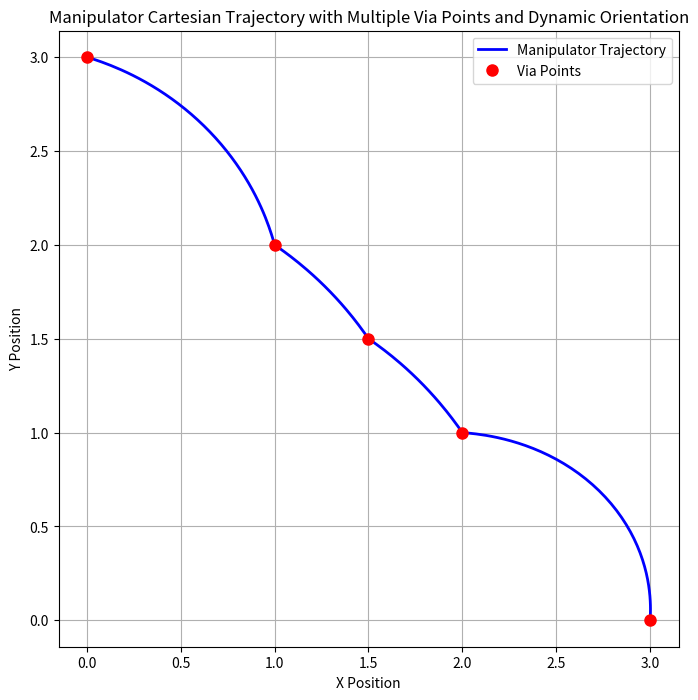

Here is the Python script that generated this plot:
import numpy as np
import matplotlib.pyplot as plt

# Robot Link Lengths
L1 = 0.675 * 2  # Length of Link 1
L2 = 0.675 * 2  # Length of Link 2
L3 = 0.467  # Length of Link 3

def inverse_kinematics_with_orientation(x, y, phi):
    """
    Calculate the joint angles q1, q2, q3 given a target position (x, y)
    and orientation phi for the end-effector.
    """
    # Calculate the wrist center position
    x_wrist = x - L3 * np.cos(phi)
    y_wrist = y - L3 * np.sin(phi)

    # Calculate the distance to the wrist center
    D = (x_wrist**2 + y_wrist**2 - L1**2 - L2**2) / (2 * L1 * L2)

    if abs(D) > 1:
        raise ValueError("Target is outside of the reachable workspace.")

    # Compute q2 (elbow angle)
    q2 = np.arctan2(np.sqrt(1 - D**2), D)  # Elbow-up solution

    # Compute q1 (shoulder angle)
    q1 = np.arctan2(y_wrist, x_wrist) - np.arctan2(L2 * np.sin(q2), L1 + L2 * np.cos(q2))

    # Compute q3 (end-effector orientation relative to the base frame)
    q3 = phi - q1 - q2

    return q1, q2, q3

def cubic_polynomial(q0, qf, v0, vf, t0, tf, t):
    """
    Generate a cubic polynomial trajectory for a single joint.
    """
    M = np.array([[1, t0, t0**2, t0**3],
                  [0, 1, 2*t0, 3*t0**2],
                  [1, tf, tf**2, tf**3],
                  [0, 1, 2*tf, 3*tf**2]])
    
    b = np.array([q0, v0, qf, vf])
    a = np.linalg.solve(M, b)
    return a[0] + a[1]*t + a[2]*t**2 + a[3]*t**3

def forward_kinematics(q1, q2, q3):
    """
    Calculate the (x, y) position of the end-effector based on the joint angles.
    """
    x = (L1 * np.cos(q1) +
         L2 * np.cos(q1 + q2) +
         L3 * np.cos(q1 + q2 + q3))
    y = (L1 * np.sin(q1) +
         L2 * np.sin(q1 + q2) +
         L3 * np.sin(q1 + q2 + q3))
    return x, y

def plot_via_points_trajectory(via_points_cartesian, time_intervals):
    """
    Plot the Cartesian space trajectory of the manipulator as it moves through multiple via points.
    """
    cartesian_trajectory = []

    # Convert Cartesian via points to joint angles using inverse kinematics
    via_points = []
    for point in via_points_cartesian:
        x, y, phi = point[0], point[1], point[2]  # Use phi for each via point
        try:
            q1, q2, q3 = inverse_kinematics_with_orientation(x, y, phi)
            via_points.append((q1, q2, q3))
        except ValueError as e:
            print("Error: Point ({}, {}) is outside of the reachable workspace: {}".format(x,y,e))

    # Generate the joint-space trajectory using cubic polynomials
    for i in range(len(via_points) - 1):
        q0 = via_points[i]
        qf = via_points[i + 1]
        t0 = sum(time_intervals[:i])
        tf = t0 + time_intervals[i]

        for t in np.linspace(t0, tf, 50):  # Increased the number of samples for smoother trajectory
            q1 = cubic_polynomial(q0[0], qf[0], 0, 0, t0, tf, t)
            q2 = cubic_polynomial(q0[1], qf[1], 0, 0, t0, tf, t)
            q3 = cubic_polynomial(q0[2], qf[2], 0, 0, t0, tf, t)
            x, y = forward_kinematics(q1, q2, q3)
            cartesian_trajectory.append((x, y))

    # Convert the list to a NumPy array for proper indexing
    cartesian_trajectory = np.array(cartesian_trajectory)

    # Plot the Cartesian space trajectory and the via points
    plt.figure(figsize=(8, 8))
    plt.plot(cartesian_trajectory[:, 0], cartesian_trajectory[:, 1], 'b-', label='Manipulator Trajectory', linewidth=2)
    plt.plot([p[0] for p in via_points_cartesian], [p[1] for p in via_points_cartesian], 'ro', label='Via Points', markersize=8)
    plt.title('Manipulator Cartesian Trajectory with Multiple Via Points and Dynamic Orientation')
    plt.xlabel('X Position')
    plt.ylabel('Y Position')
    plt.grid(True)
    plt.axis('equal')
    plt.legend()
    plt.show()
# Example usage to generate and visualize the trajectory
if __name__ == '__main__':
    # Define via points in Cartesian space with varying orientations (x, y, phi)
    via_points_cartesian = [
        (3, 0, np.pi/4),
        (2, 1, np.pi/6),
        (1.5, 1.5, np.pi/3),
        (1, 2, np.pi/2),
        (0, 3, np.pi/2)
    ]

    # Define time intervals between each via point
    time_intervals = [2, 2, 2, 2]  # seconds for each transition between via points

    # Plot the trajectory through the via points
    plot_via_points_trajectory(via_points_cartesian, time_intervals)
